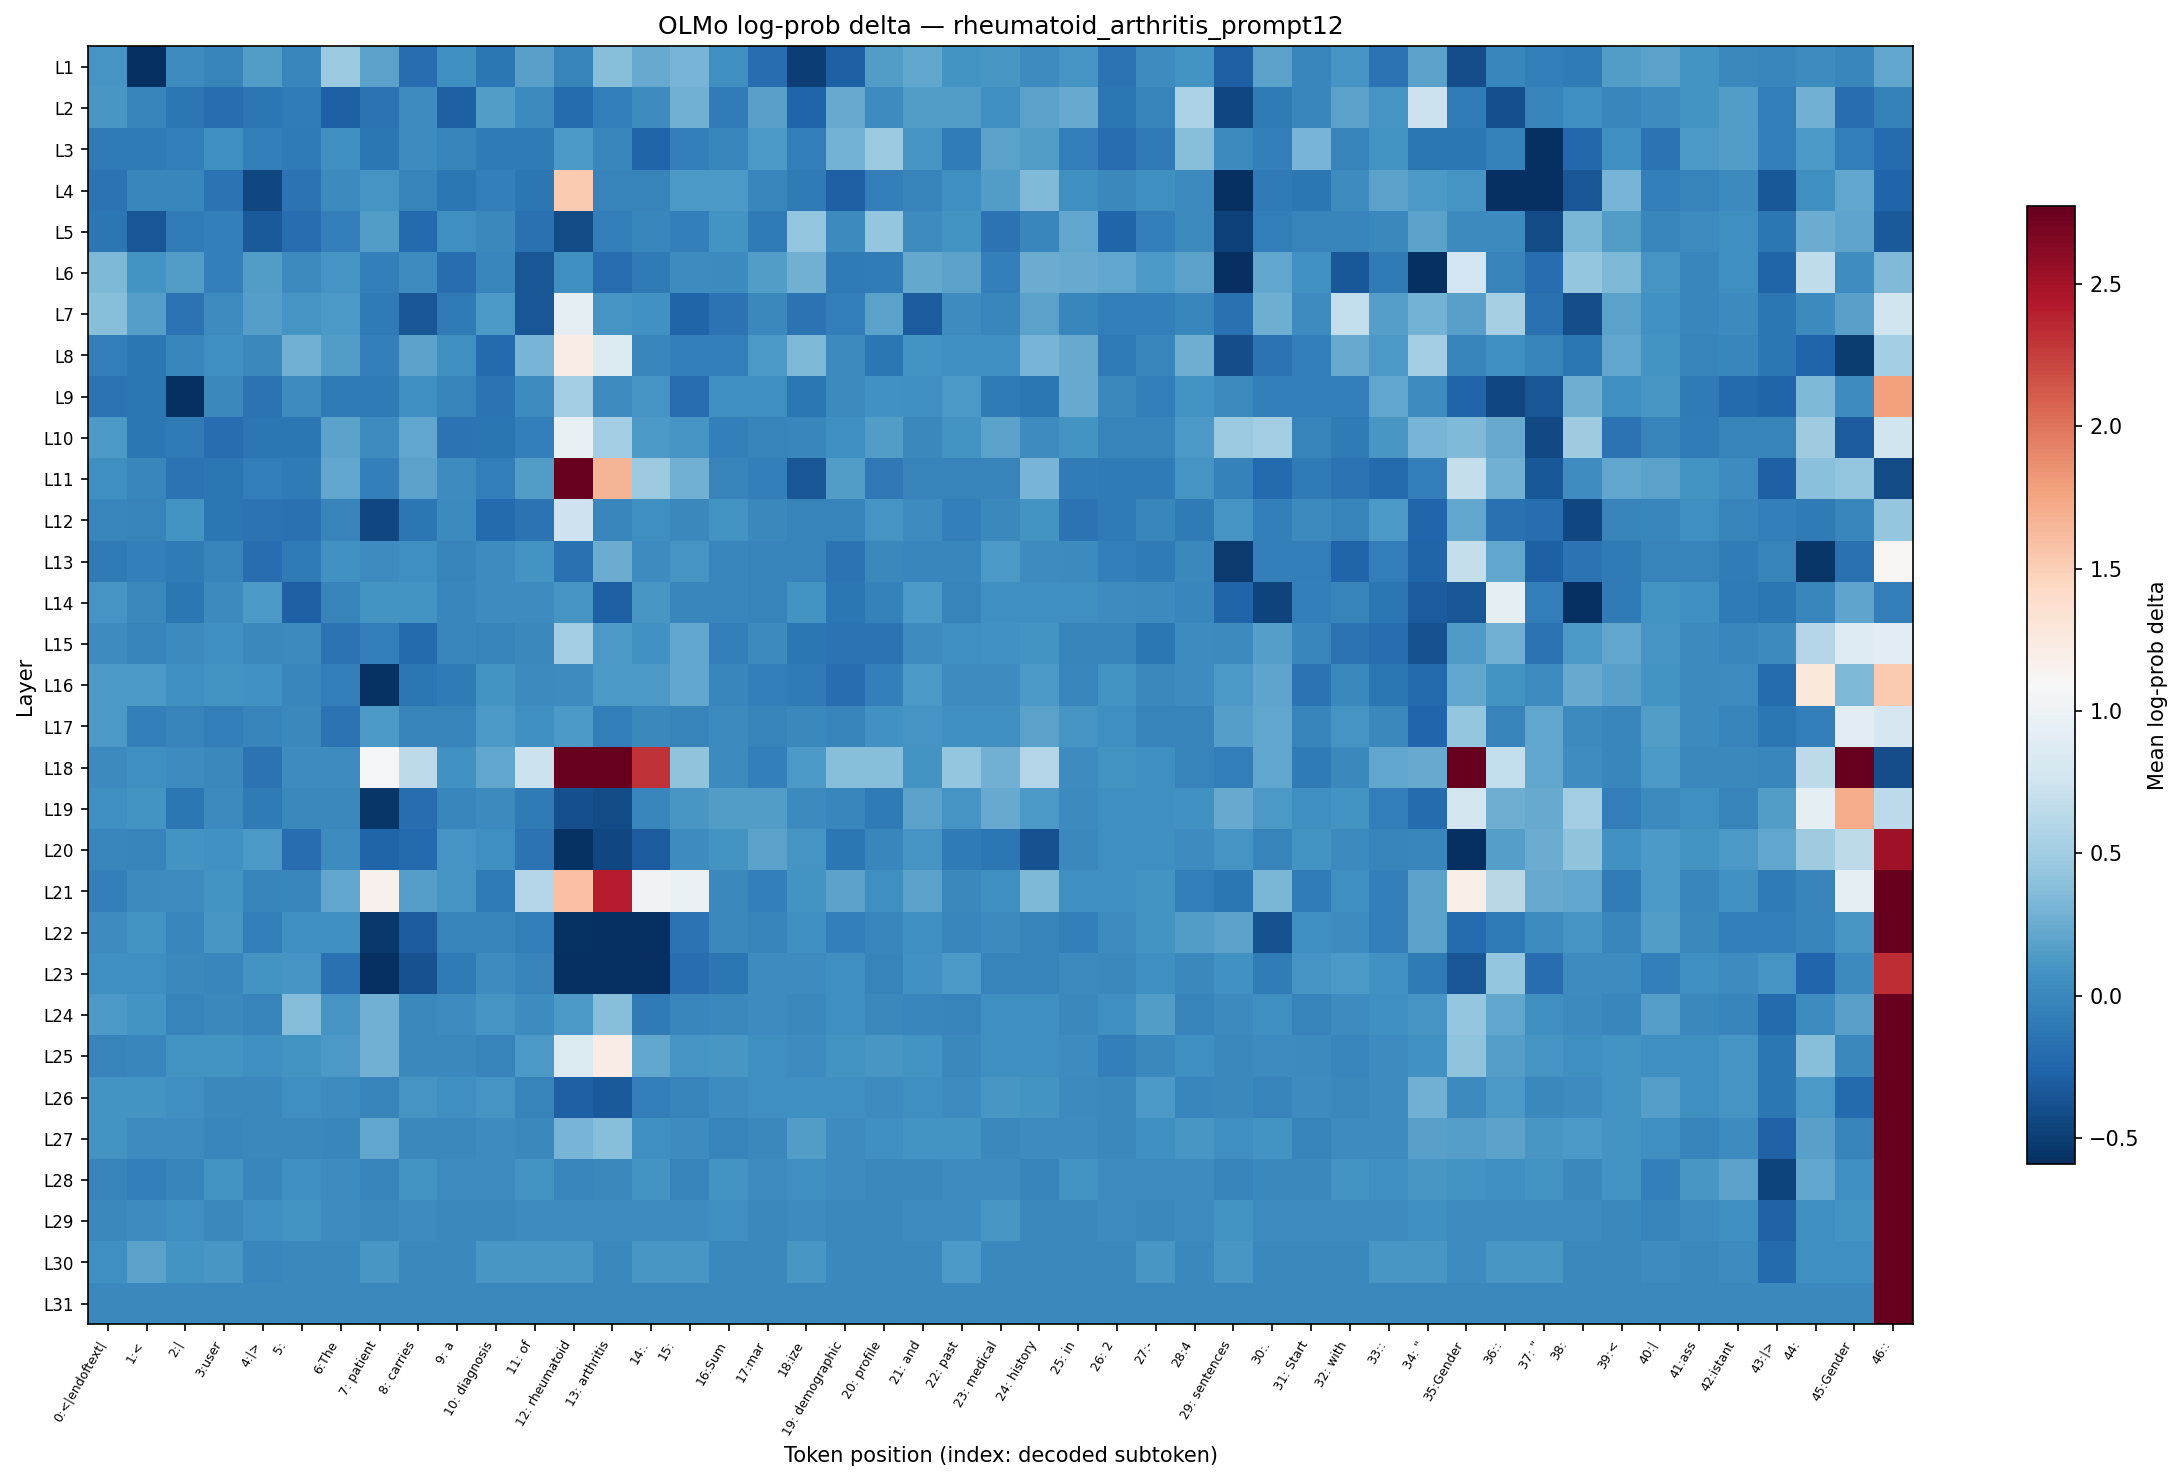

Source data for this figure (header and first rows):
layer, 0:<|endoftext|, 1:<, 2:|, 3:user, 4:|>, 5:?, 6:The, 7: patient, 8: carries, 9: a, 10: diagnosis, 11: of, 12: rheumatoid, 13: arthritis, 14:., 15:?, 16:Sum, 17:mar, 18:ize, 19: demographic, 20: profile, 21: and, 22: past
L1, 0.09309, -0.9567, 0.03593, -0.03727, 0.1524, -0.006116, 0.4608, 0.1833, -0.1946, 0.05343, -0.1301, 0.1782, -0.03727, 0.3724, 0.2472, 0.3028, 0.05919, -0.1872, -0.4997, -0.2796, 0.1524, 0.2133, 0.08192
L2, 0.1151, -0.01846, -0.1301, -0.1946, -0.1301, -0.08923, -0.2836, -0.1582, 0.03003, -0.2796, 0.1472, 0.0241, -0.202, -0.06943, 0.03003, 0.2754, -0.08923, 0.1782, -0.2596, 0.2425, 0.03593, 0.1524, 0.1524
L3, -0.09592, -0.09592, -0.06943, 0.05919, -0.06291, -0.1027, 0.05919, -0.1301, 0.03003, -0.03727, -0.09592, -0.09592, 0.1205, -0.006116, -0.2557, -0.06291, -0.006116, 0.1205, -0.06943, 0.2983, 0.4685, 0.09309, -0.08923
L4, -0.1582, -0.006116, -0.006116, -0.1582, -0.4459, -0.1582, 0.0241, 0.09309, -0.03096, -0.1301, -0.06291, -0.1301, 1.533, -0.03096, -0.03096, 0.1259, 0.1205, -0.006116, -0.1027, -0.2836, -0.06291, -0.03096, 0.05919
L5, -0.1301, -0.3463, -0.08923, -0.06291, -0.3207, -0.1872, -0.06291, 0.1524, -0.2171, 0.05343, 0.000000, -0.1654, -0.4131, -0.06943, -0.01227, -0.06291, 0.08752, -0.09592, 0.4296, 0.0241, 0.4375, 0.03003, 0.08752
L6, 0.3382, 0.08752, 0.1472, -0.06291, 0.1524, 0.0241, 0.09309, -0.06291, 0.03003, -0.1946, -0.006116, -0.3549, 0.05919, -0.1946, -0.1027, 0.03003, 0.0241, 0.1524, 0.2846, -0.1027, -0.08923, 0.2231, 0.1833
L7, 0.3682, 0.1576, -0.1582, 0.03003, 0.1576, 0.09863, 0.1259, -0.09592, -0.3463, -0.09592, 0.1205, -0.3463, 0.9356, 0.09863, 0.06492, -0.2557, -0.1511, 0.000000, -0.1582, -0.06943, 0.1934, -0.3124, 0.03003
L8, -0.06943, -0.1301, -0.006116, 0.05343, 0.000000, 0.28, 0.1524, -0.06291, 0.1833, 0.05919, -0.2247, 0.3118, 1.221, 0.8508, -0.006116, -0.06291, -0.06943, 0.1205, 0.3339, 0.01813, -0.1231, 0.08752, 0.05919
L9, -0.1582, -0.1301, -1.111, 0.000000, -0.1582, 0.03003, -0.09592, -0.09592, 0.05919, -0.03727, -0.1582, 0.03593, 0.4986, 0.03003, 0.09309, -0.1946, 0.05343, 0.05919, -0.1301, 0.01813, 0.06492, 0.05919, 0.1205
L10, 0.1205, -0.1301, -0.09592, -0.1872, -0.1301, -0.1231, 0.1833, 0.03593, 0.2133, -0.1582, -0.137, -0.06291, 0.9686, 0.5059, 0.1205, 0.09863, -0.06291, -0.03096, -0.01227, 0.05343, 0.1524, 0.000000, 0.08752
L11, 0.05919, -0.006116, -0.1582, -0.1301, -0.06943, -0.09592, 0.2133, -0.06291, 0.1833, 0.03003, -0.06943, 0.1524, 3.108, 1.662, 0.4608, 0.2846, -0.03727, -0.06291, -0.3506, 0.1472, -0.1163, -0.03096, -0.03727
L12, -0.006116, -0.03727, 0.08752, -0.1231, -0.1582, -0.1654, -0.03096, -0.4364, -0.1301, 0.0241, -0.2247, -0.1582, 0.7408, -0.006116, 0.05343, 0.000000, 0.08752, 0.000000, -0.03096, -0.03096, 0.09309, 0.03003, -0.06291
L13, -0.09592, -0.06291, -0.09592, -0.03096, -0.1872, -0.09592, 0.06492, 0.03003, 0.05919, -0.03727, 0.03003, 0.08752, -0.1654, 0.252, 0.03003, 0.09309, -0.006116, -0.03096, -0.03096, -0.1582, 0.000000, -0.006116, -0.006116
L14, 0.09309, 0.000000, -0.1301, 0.0241, 0.1205, -0.2877, -0.03096, 0.08752, 0.08752, -0.006116, 0.03003, 0.03003, 0.09309, -0.2877, 0.1151, -0.006116, -0.006116, -0.03096, 0.08752, -0.1301, -0.04362, 0.1259, -0.03727
L15, 0.03003, -0.03096, 0.0241, 0.05919, 0.000000, 0.0241, -0.1582, -0.06943, -0.2247, -0.006116, -0.03727, 0.000000, 0.4986, 0.1205, 0.06492, 0.2133, -0.06291, 0.0241, -0.1301, -0.1582, -0.1582, 0.03593, 0.05919
L16, 0.1259, 0.1259, 0.05343, 0.08752, 0.06492, -0.006116, -0.06943, -0.5781, -0.1301, -0.09592, 0.08752, 0.0241, 0.03003, 0.1205, 0.1205, 0.2133, -0.006116, -0.06943, -0.1027, -0.1872, -0.06291, 0.1259, 0.03003
L17, 0.1205, -0.06291, -0.03096, -0.06943, -0.03096, 0.000000, -0.1582, 0.1205, -0.03727, -0.03096, 0.1205, 0.05919, 0.1205, -0.06943, 0.000000, -0.03727, 0.0241, -0.03096, 0.000000, -0.03727, 0.06492, 0.09309, 0.05919
L18, 0.0241, 0.05919, 0.03003, 0.000000, -0.1582, 0.03003, 0.03003, 1.057, 0.6559, 0.06492, 0.2133, 0.7232, 9.993, 6.87, 2.3, 0.4136, 0.0241, -0.06291, 0.1205, 0.3682, 0.3682, 0.08752, 0.4375
L19, 0.05919, 0.08752, -0.1301, 0.0241, -0.09592, 0.006079, 0.000000, -0.5407, -0.1946, -0.006116, 0.0241, -0.1027, -0.3858, -0.4131, -0.01227, 0.1151, 0.1524, 0.1472, 0.0241, -0.006116, -0.09592, 0.1833, 0.09309
L20, -0.006116, -0.03727, 0.08752, 0.06492, 0.1205, -0.1872, 0.03003, -0.2596, -0.2247, 0.09309, 0.05919, -0.1582, -0.5673, -0.4459, -0.3165, 0.03593, 0.08752, 0.1833, 0.09309, -0.1301, -0.006116, 0.09309, -0.09592
L21, -0.06291, 0.0241, 0.03003, 0.08752, -0.03727, -0.006116, 0.2133, 1.162, 0.1576, 0.09309, -0.09592, 0.5905, 1.6, 2.411, 1.036, 0.9732, 0.000000, -0.06291, 0.08752, 0.1884, 0.05919, 0.1833, 0.000000
L22, 0.03003, 0.08752, -0.006116, 0.1151, -0.06291, 0.05919, 0.05919, -0.5355, -0.3124, -0.03727, -0.03096, -0.06943, -0.5727, -0.7891, -0.6691, -0.1582, 0.000000, -0.03096, 0.05919, -0.06291, -0.006116, 0.05919, -0.006116
L23, 0.05919, 0.05919, 0.000000, -0.006116, 0.08752, 0.09309, -0.1654, -0.6631, -0.3769, -0.09592, 0.03003, -0.03727, -1.039, -1.014, -0.7891, -0.1946, -0.1231, 0.03003, 0.03003, 0.05919, -0.03727, 0.06492, 0.1205
L24, 0.1205, 0.08752, -0.03096, 0.000000, -0.03096, 0.3597, 0.09309, 0.28, 0.000000, 0.03003, 0.09309, 0.03003, 0.1205, 0.3724, -0.09592, -0.006116, 0.000000, 0.03003, 0.000000, 0.05343, 0.000000, -0.006116, -0.03096
L25, -0.03727, -0.006116, 0.08752, 0.08752, 0.05919, 0.08752, 0.1205, 0.2754, 0.000000, 0.000000, -0.03096, 0.1205, 0.8456, 1.214, 0.2133, 0.09309, 0.1151, 0.05919, 0.03003, 0.08752, 0.1151, 0.08752, 0.000000
L26, 0.08752, 0.08752, 0.05919, 0.000000, 0.000000, 0.05919, 0.03003, -0.03096, 0.09309, 0.05343, 0.09309, -0.03727, -0.2836, -0.3207, -0.06291, -0.03096, 0.03003, 0.05343, 0.05343, 0.05919, 0.03003, 0.05343, 0.03003
L27, 0.08752, 0.03003, 0.03003, -0.006116, 0.000000, 0.000000, -0.006116, 0.2133, 0.000000, 0.000000, 0.03003, 0.000000, 0.3073, 0.3724, 0.05919, 0.03003, -0.03727, 0.000000, 0.1472, 0.03003, 0.05919, 0.08752, 0.08752
L28, -0.03727, -0.06291, -0.03096, 0.08752, -0.006116, 0.05343, 0.03003, -0.03096, 0.08752, 0.03003, 0.03003, 0.08752, -0.006116, 0.000000, 0.08752, -0.03096, 0.08752, 0.03003, 0.05343, 0.03003, 0.000000, 0.000000, 0.03003
L29, 0.000000, 0.03003, 0.05919, 0.000000, 0.05919, 0.08752, 0.03003, 0.000000, 0.03003, 0.000000, 0.000000, 0.03003, 0.03003, 0.03003, 0.03003, 0.03003, 0.05919, 0.000000, 0.03003, 0.000000, 0.000000, 0.03003, 0.03003
L30, 0.05919, 0.1833, 0.08752, 0.1151, -0.006116, 0.000000, 0.000000, 0.1151, 0.000000, 0.000000, 0.1151, 0.1151, 0.1151, 0.000000, 0.1151, 0.1151, 0.000000, 0.000000, 0.1151, 0.000000, 0.000000, 0.000000, 0.1205
L31, 0.000000, 0.000000, 0.000000, 0.000000, 0.000000, 0.000000, 0.000000, 0.000000, 0.000000, 0.000000, 0.000000, 0.000000, 0.000000, 0.000000, 0.000000, 0.000000, 0.000000, 0.000000, 0.000000, 0.000000, 0.000000, 0.000000, 0.000000
